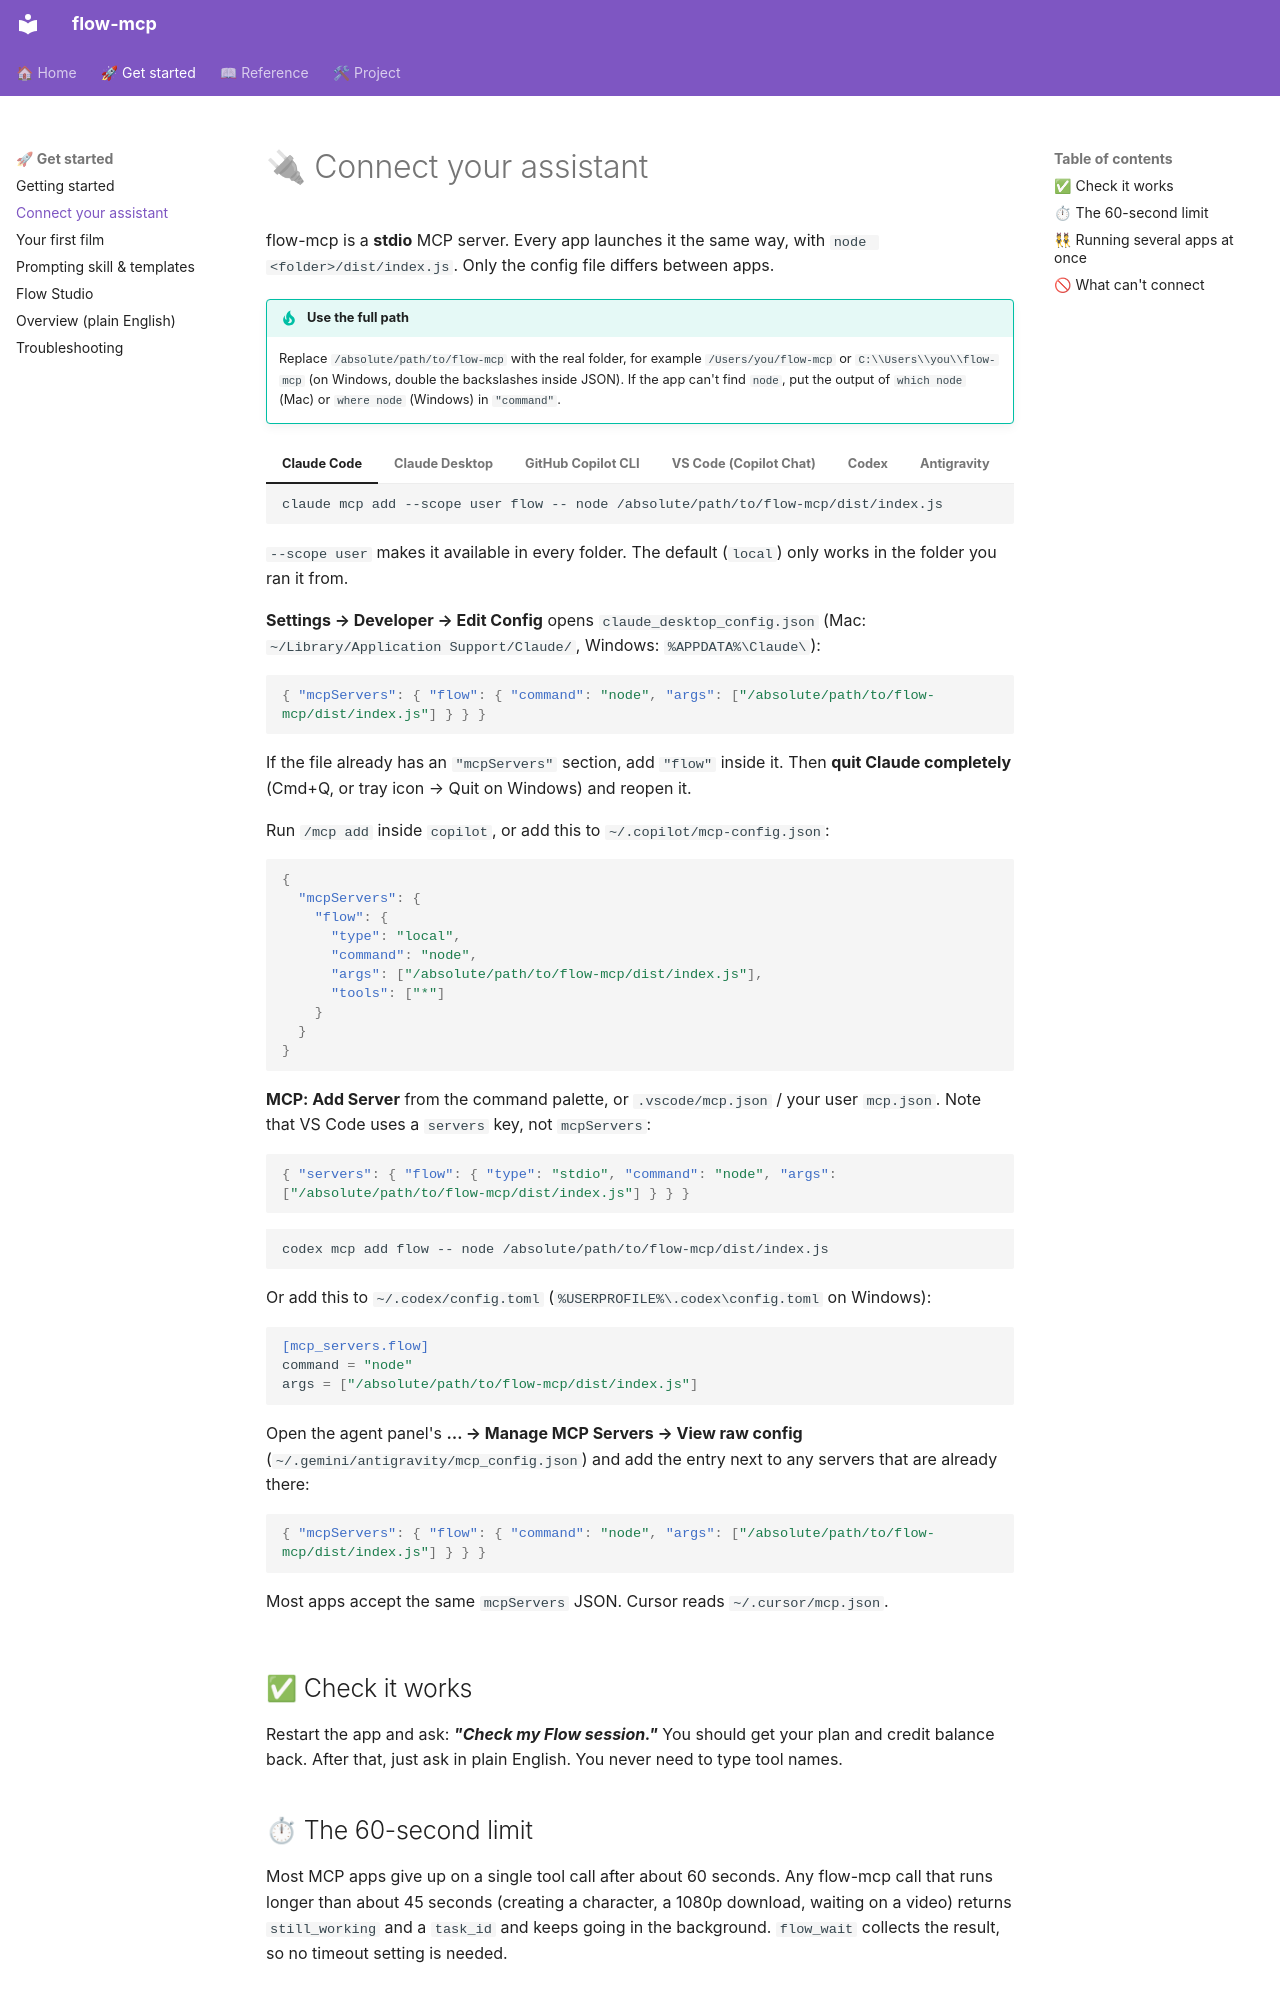

repository: judggernaut/google-flow-mcp · page: guides/connect/index.html · generator: mkdocs

# 🔌 Connect your assistant

flow-mcp is a **stdio** MCP server. Every app launches it the same way, with `node <folder>/dist/index.js`.
Only the config file differs between apps.

!!! tip "Use the full path"
    Replace `/absolute/path/to/flow-mcp` with the real folder, for example `/Users/you/flow-mcp` or
    `C:\\Users\\you\\flow-mcp` (on Windows, double the backslashes inside JSON). If the app can't find `node`, put
    the output of `which node` (Mac) or `where node` (Windows) in `"command"`.

=== "Claude Code"

    ```bash
    claude mcp add --scope user flow -- node /absolute/path/to/flow-mcp/dist/index.js
    ```

    `--scope user` makes it available in every folder. The default (`local`) only works in the folder you ran
    it from.

=== "Claude Desktop"

    **Settings → Developer → Edit Config** opens `claude_desktop_config.json`
    (Mac: `~/Library/Application Support/Claude/`, Windows: `%APPDATA%\Claude\`):

    ```json
    { "mcpServers": { "flow": { "command": "node", "args": ["/absolute/path/to/flow-mcp/dist/index.js"] } } }
    ```

    If the file already has an `"mcpServers"` section, add `"flow"` inside it. Then **quit Claude completely**
    (Cmd+Q, or tray icon → Quit on Windows) and reopen it.

=== "GitHub Copilot CLI"

    Run `/mcp add` inside `copilot`, or add this to `~/.copilot/mcp-config.json`:

    ```json
    {
      "mcpServers": {
        "flow": {
          "type": "local",
          "command": "node",
          "args": ["/absolute/path/to/flow-mcp/dist/index.js"],
          "tools": ["*"]
        }
      }
    }
    ```

=== "VS Code (Copilot Chat)"

    **MCP: Add Server** from the command palette, or `.vscode/mcp.json` / your user `mcp.json`.
    Note that VS Code uses a `servers` key, not `mcpServers`:

    ```json
    { "servers": { "flow": { "type": "stdio", "command": "node", "args": ["/absolute/path/to/flow-mcp/dist/index.js"] } } }
    ```

=== "Codex"

    ```bash
    codex mcp add flow -- node /absolute/path/to/flow-mcp/dist/index.js
    ```

    Or add this to `~/.codex/config.toml` (`%USERPROFILE%\.codex\config.toml` on Windows):

    ```toml
    [mcp_servers.flow]
    command = "node"
    args = ["/absolute/path/to/flow-mcp/dist/index.js"]
    ```

=== "Antigravity"

    Open the agent panel's **… → Manage MCP Servers → View raw config** (`~/.gemini/antigravity/mcp_config.json`)
    and add the entry next to any servers that are already there:

    ```json
    { "mcpServers": { "flow": { "command": "node", "args": ["/absolute/path/to/flow-mcp/dist/index.js"] } } }
    ```

=== "Cursor & others"

    Most apps accept the same `mcpServers` JSON. Cursor reads `~/.cursor/mcp.json`.

## ✅ Check it works

Restart the app and ask: ***"Check my Flow session."*** You should get your plan and credit balance back.
After that, just ask in plain English. You never need to type tool names.
